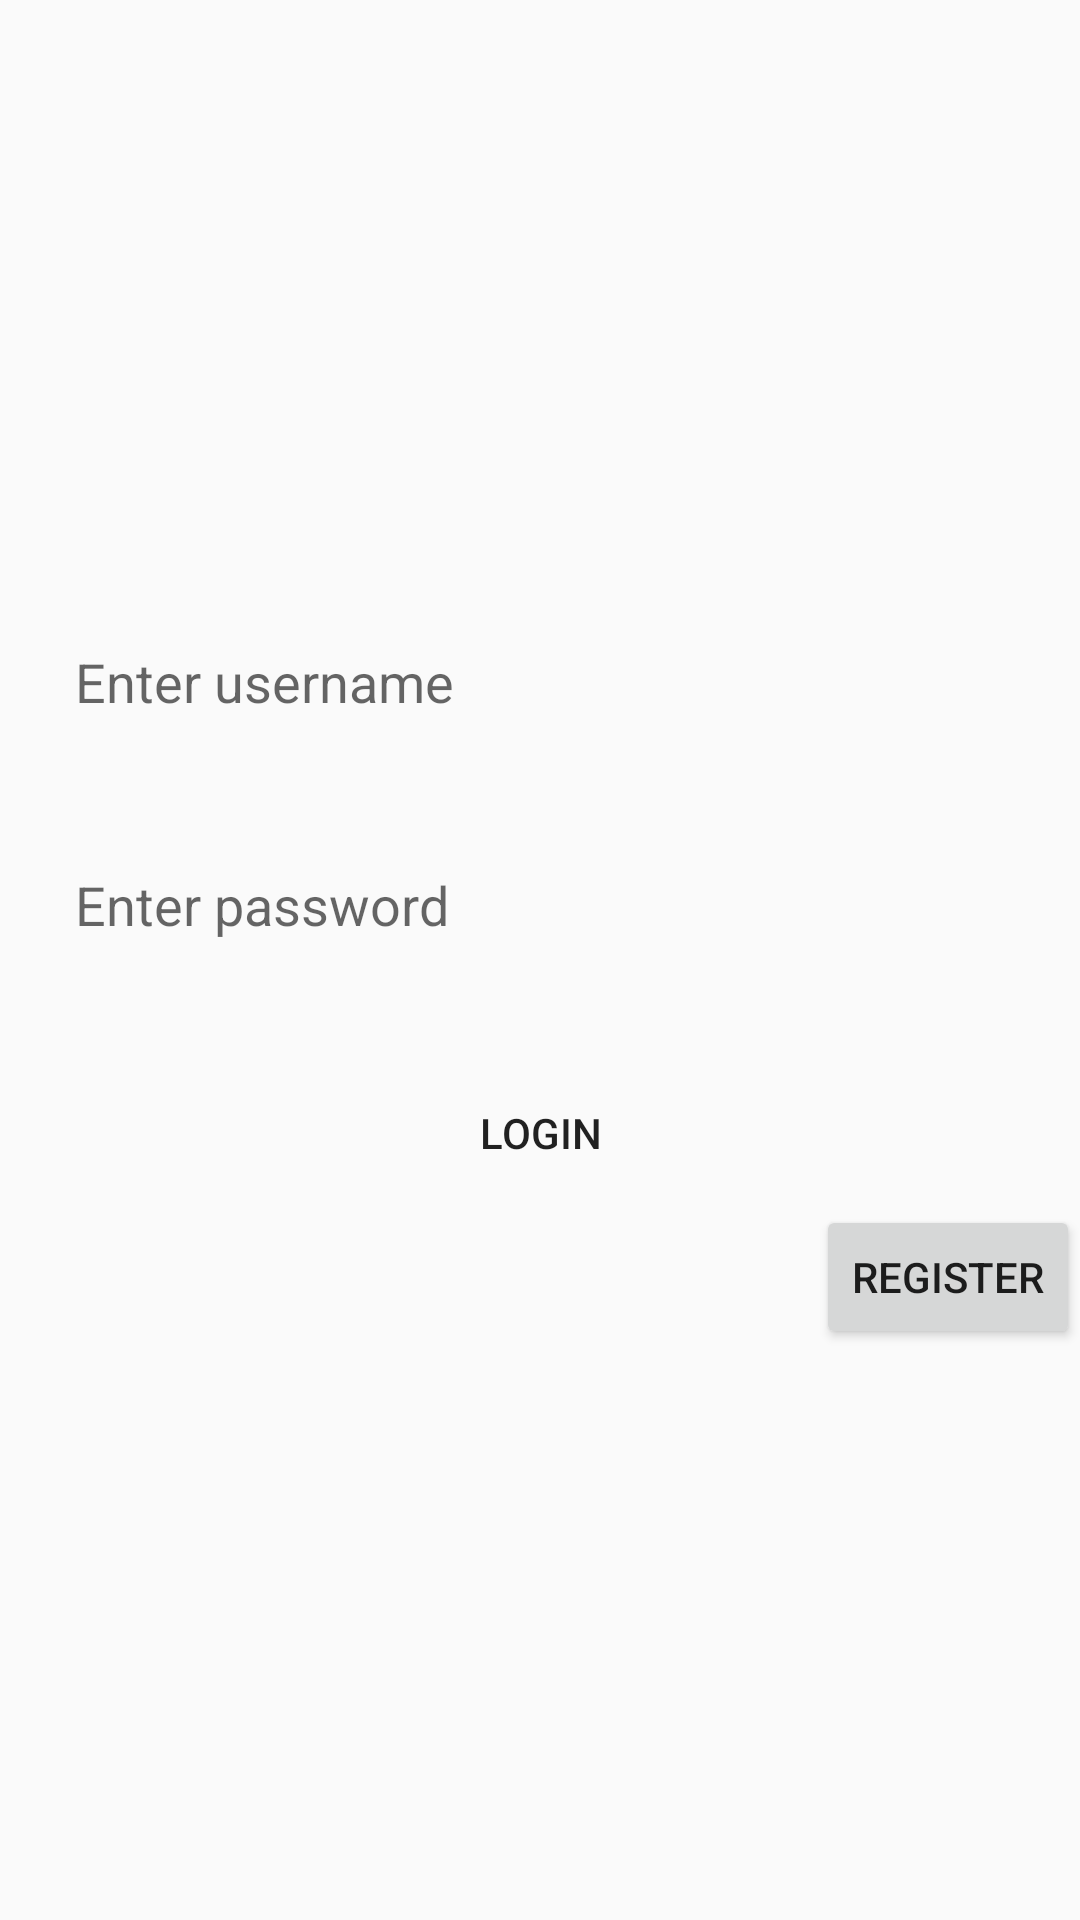

Layout XML and referenced resources for this Android screen:
<!-- AndroidManifest.xml: application theme AppTheme -->
<!-- res/layout/activity_login.xml -->
<?xml version="1.0" encoding="utf-8"?>
<LinearLayout xmlns:android="http://schemas.android.com/apk/res/android"
    android:orientation="vertical" android:layout_width="match_parent"
    android:gravity="center"
    android:layout_height="match_parent">

    <EditText
 android:id="@+id/etusrname"
        android:layout_margin="15dp"

        android:background="@drawable/bordered_info_green"
        android:padding="10dp"
        android:hint="Enter username"
        android:layout_width="match_parent"
        android:layout_height="wrap_content" />

    <EditText
        android:id="@+id/etpassword"
        android:hint="Enter password"
        android:inputType="textPassword"
        android:background="@drawable/bordered_info_green"
        android:padding="10dp"
        android:layout_margin="15dp"
        android:layout_width="match_parent"
        android:layout_height="wrap_content" />


    <Button
        android:id="@+id/btsubmit"
android:text="Login"
        android:background="@drawable/borderbutton_orange"
        android:layout_marginTop="15dp"
        android:layout_width="wrap_content"
        android:layout_height="wrap_content" />

    <Button
        android:id="@+id/btreg"
        android:text="Register"
        android:layout_gravity="end"
        android:layout_width="wrap_content"
        android:layout_height="wrap_content" />
</LinearLayout>
<!-- resources referenced by this layout -->
<resources>
  <style name="AppTheme" parent="Theme.AppCompat.Light.DarkActionBar">
          
          <item name="colorPrimary">@color/colorAccent</item>
          <item name="colorPrimaryDark">@color/colorPrimaryDark</item>
          <item name="colorAccent">@color/colorAccent</item>
          <item name="drawerArrowStyle">@style/DrawerHamburgerStyle</item>
      </style>
  <color name="colorAccent">#00796b</color>
  <color name="colorPrimaryDark">#00695c</color>
  <style name="DrawerHamburgerStyle" parent="@style/Widget.AppCompat.DrawerArrowToggle">
          <item name="spinBars">true</item>
          <item name="color">@color/colorAccent</item>
      </style>
</resources>
